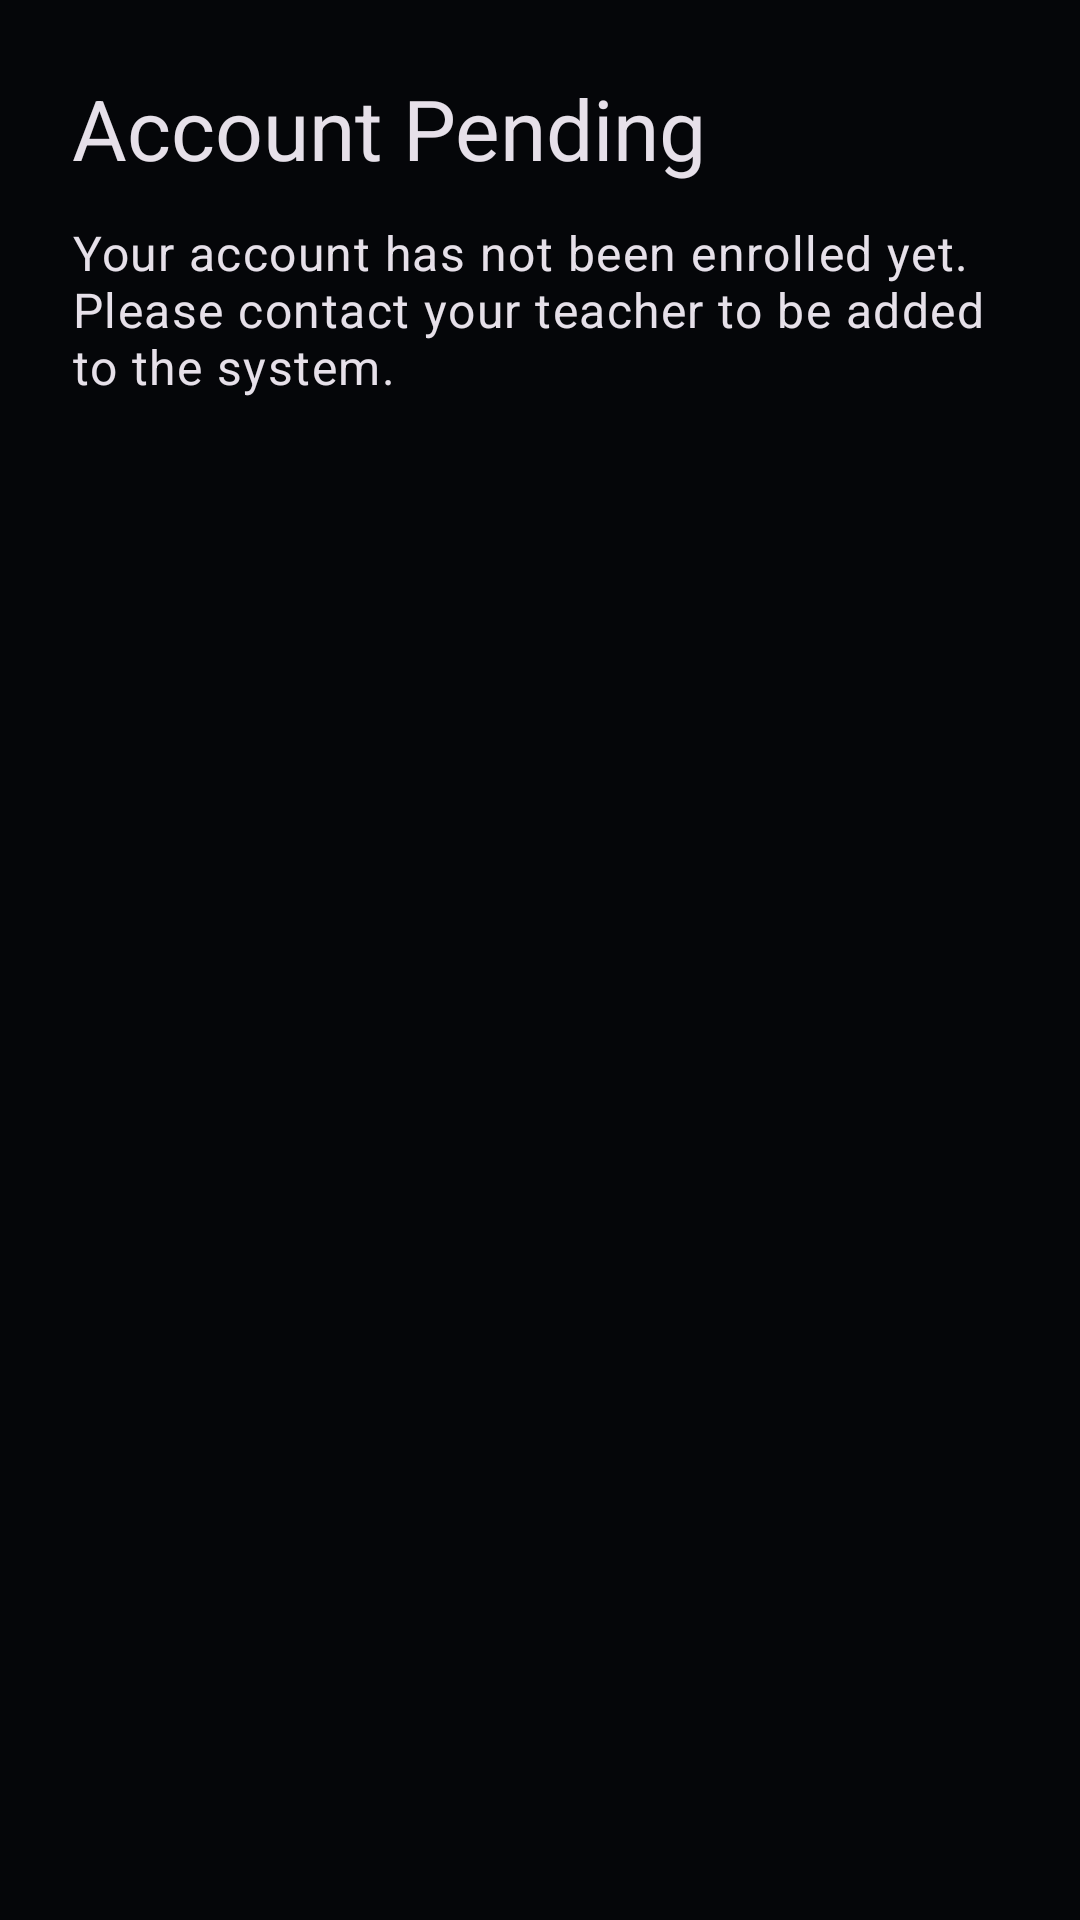

Android layout source for this screen:
<!-- AndroidManifest.xml: application theme Theme.TeamPulse -->
<!-- res/layout/fragment_role_pending.xml -->
<?xml version="1.0" encoding="utf-8"?>
<androidx.constraintlayout.widget.ConstraintLayout xmlns:android="http://schemas.android.com/apk/res/android"
    xmlns:app="http://schemas.android.com/apk/res-auto"
    xmlns:tools="http://schemas.android.com/tools"
    android:layout_width="match_parent"
    android:layout_height="match_parent"
    android:padding="24dp"
    tools:context=".ui.rolepending.RolePendingFragment">

    <TextView
        android:id="@+id/titleText"
        android:layout_width="0dp"
        android:layout_height="wrap_content"
        android:text="@string/role_pending_title"
        android:textAppearance="?attr/textAppearanceHeadlineMedium"
        app:layout_constraintEnd_toEndOf="parent"
        app:layout_constraintStart_toStartOf="parent"
        app:layout_constraintTop_toTopOf="parent" />

    <TextView
        android:id="@+id/messageText"
        android:layout_width="0dp"
        android:layout_height="wrap_content"
        android:layout_marginTop="12dp"
        android:text="@string/role_pending_message"
        android:textAppearance="?attr/textAppearanceBodyLarge"
        app:layout_constraintEnd_toEndOf="parent"
        app:layout_constraintStart_toStartOf="parent"
        app:layout_constraintTop_toBottomOf="@id/titleText" />

</androidx.constraintlayout.widget.ConstraintLayout>
<!-- resources referenced by this layout -->
<resources>
  <string name="role_pending_message">Your account has not been enrolled yet. Please contact your teacher to be added to the system.</string>
  <string name="role_pending_title">Account Pending</string>
  <style name="Theme.TeamPulse" parent="Base.Theme.TeamPulse" />
  <color name="primary">#3A5BFF</color>
  <color name="on_primary">#FFFFFF</color>
  <color name="primary_dark">#1A3BD0</color>
  <color name="primary_light">#5A7BFF</color>
  <color name="secondary">#00E0FF</color>
  <color name="on_secondary">#000000</color>
  <color name="secondary_dark">#00A3CC</color>
  <color name="secondary_light">#4DF2FF</color>
  <color name="tertiary">#8B5CF6</color>
  <color name="on_tertiary">#FFFFFF</color>
  <color name="tertiary_dark">#7C3AED</color>
  <color name="tertiary_light">#A78BFA</color>
  <color name="error">#EF4444</color>
  <color name="on_error">#FFFFFF</color>
  <color name="error_dark">#DC2626</color>
  <color name="error_light">#F87171</color>
  <color name="background">#050609</color>
  <color name="surface">#12151C</color>
  <color name="surface_variant">#181B24</color>
  <color name="text_primary">#F5F7FF</color>
  <color name="text_secondary">#A8B1CC</color>
  <color name="border">#1A2230</color>
  <color name="border_accent">#2A3B5A</color>
  <style name="ShapeAppearance.TeamPulse.SmallComponent" parent="ShapeAppearance.Material3.SmallComponent">
          <item name="cornerFamily">rounded</item>
          <item name="cornerSize">@dimen/button_corner_radius</item>
      </style>
  <style name="ShapeAppearance.TeamPulse.MediumComponent" parent="ShapeAppearance.Material3.MediumComponent">
          <item name="cornerFamily">rounded</item>
          <item name="cornerSize">@dimen/card_corner_radius</item>
      </style>
  <style name="ShapeAppearance.TeamPulse.LargeComponent" parent="ShapeAppearance.Material3.LargeComponent">
          <item name="cornerFamily">rounded</item>
          <item name="cornerSize">16dp</item>
      </style>
  <dimen name="button_corner_radius">8dp</dimen>
  <dimen name="card_corner_radius">12dp</dimen>
  <style name="TextAppearance.TeamPulse.TitleLarge" parent="TextAppearance.Material3.TitleLarge">
          <item name="android:textSize">24sp</item>
          <item name="android:textColor">@color/text_primary</item>
          <item name="fontFamily">sans-serif-medium</item>
          <item name="android:fontWeight" tools:targetApi="p">500</item>
          <item name="android:letterSpacing">0</item>
      </style>
  <style name="TextAppearance.TeamPulse.BodyLarge" parent="TextAppearance.Material3.BodyLarge">
          <item name="android:textSize">16sp</item>
          <item name="android:textColor">@color/text_secondary</item>
          <item name="fontFamily">sans-serif</item>
          <item name="android:lineSpacingExtra">4sp</item>
          <item name="android:letterSpacing">0.02</item>
      </style>
  <style name="TextAppearance.TeamPulse.BodyMedium" parent="TextAppearance.Material3.BodyMedium">
          <item name="android:textSize">14sp</item>
          <item name="android:textColor">@color/text_secondary</item>
          <item name="fontFamily">sans-serif</item>
          <item name="android:lineSpacingExtra">3sp</item>
          <item name="android:letterSpacing">0.03</item>
      </style>
  <style name="TextAppearance.TeamPulse.LabelMedium" parent="TextAppearance.Material3.LabelMedium">
          <item name="android:textSize">12sp</item>
          <item name="android:textColor">@color/text_muted</item>
          <item name="fontFamily">sans-serif-medium</item>
          <item name="android:fontWeight" tools:targetApi="p">500</item>
          <item name="android:letterSpacing">0.05</item>
      </style>
  <color name="text_muted">#6B7280</color>
</resources>
